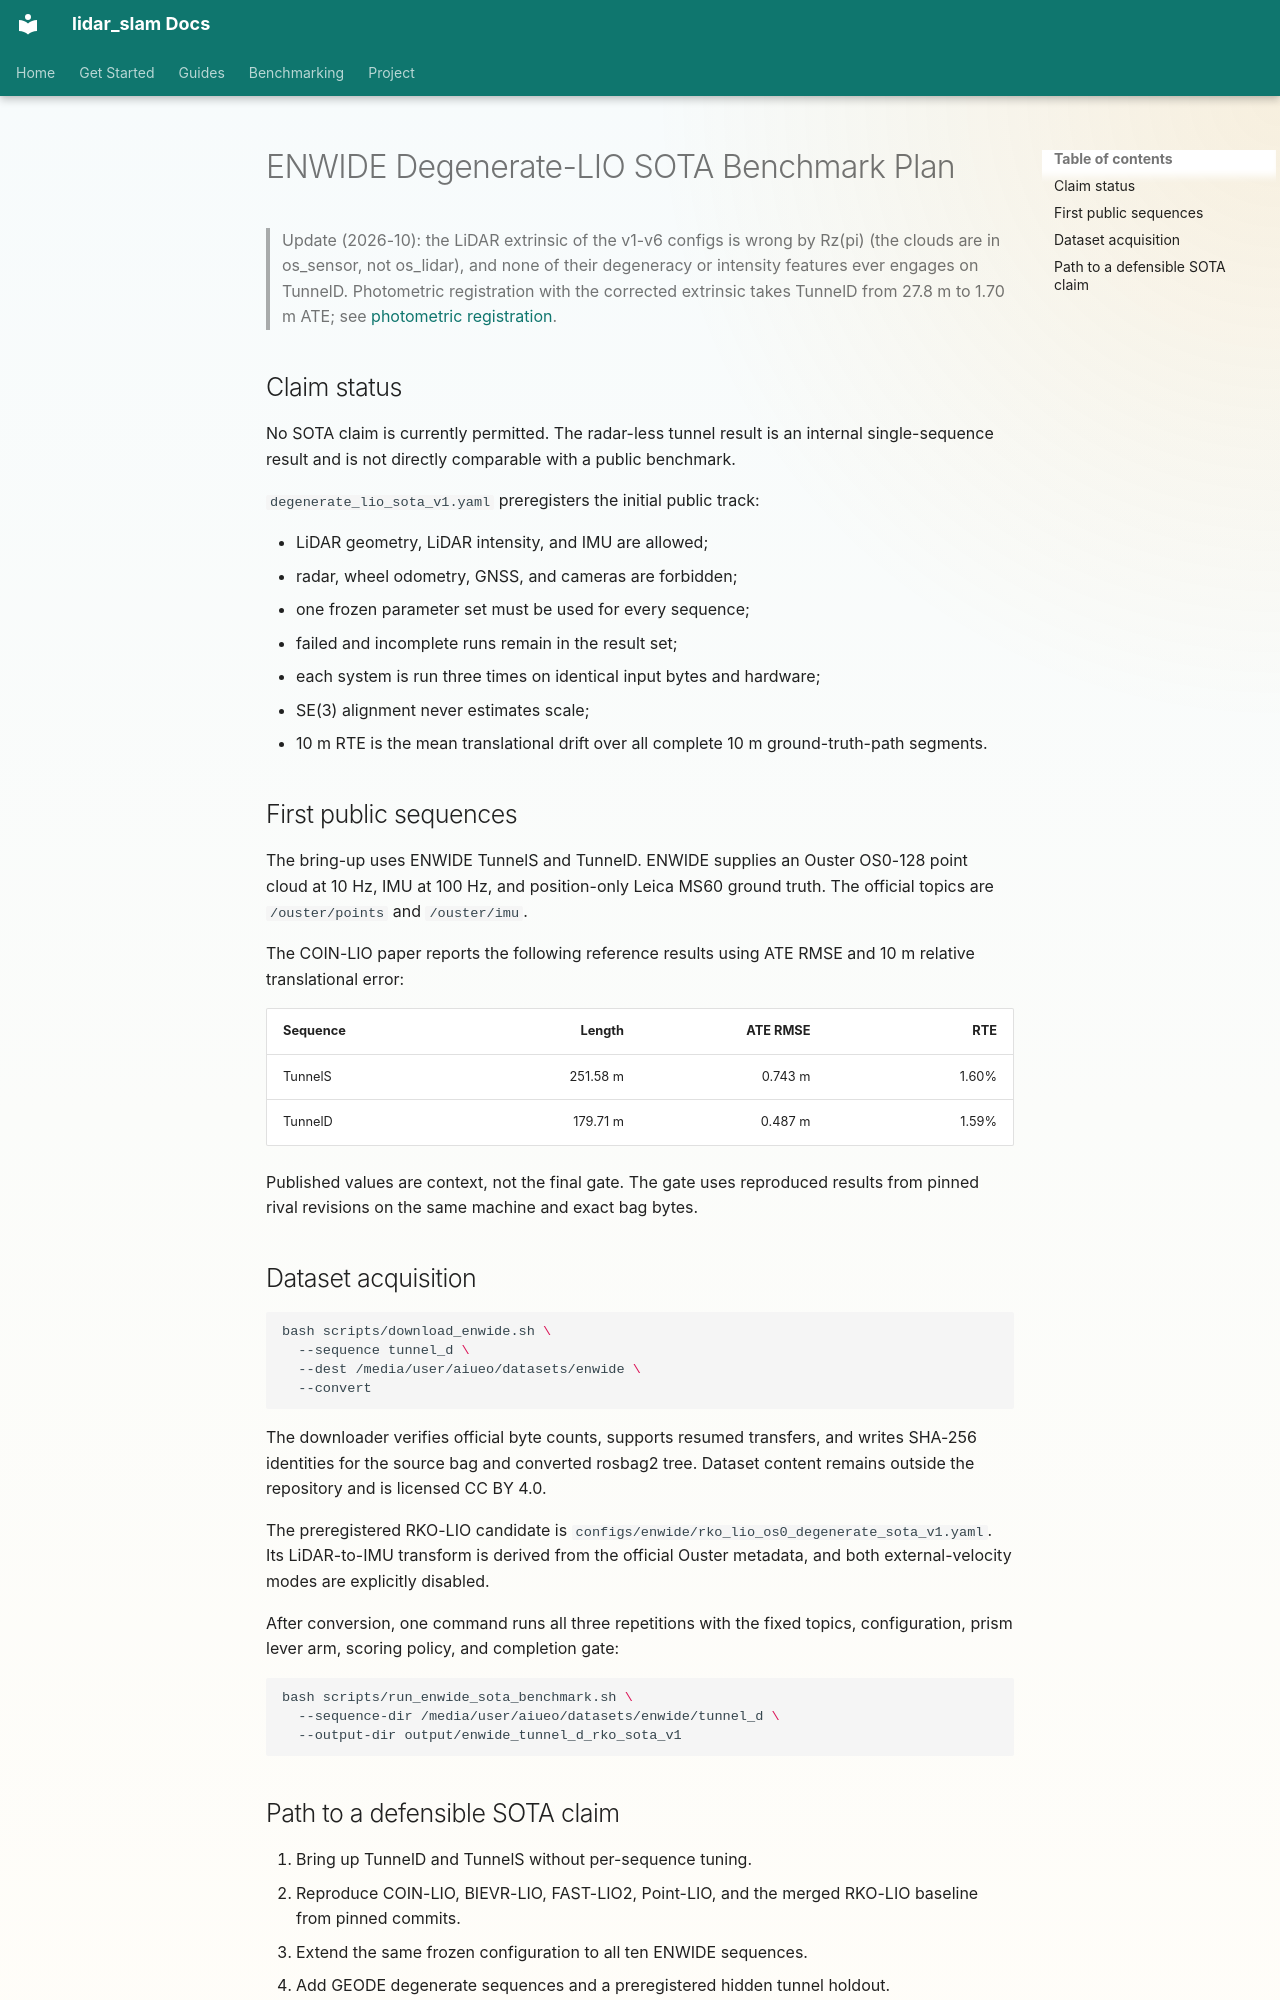

repository: rsasaki0109/lidar_slam_ros2 · page: research/enwide-sota-benchmark-plan-2026-07.html · generator: mkdocs

# ENWIDE Degenerate-LIO SOTA Benchmark Plan

> Update (2026-10): the LiDAR extrinsic of the v1-v6 configs is wrong by
> Rz(pi) (the clouds are in os_sensor, not os_lidar), and none of their
> degeneracy or intensity features ever engages on TunnelD. Photometric
> registration with the corrected extrinsic takes TunnelD from 27.8 m to
> 1.70 m ATE; see [photometric registration](enwide-photometric-registration-2026-10.md).

## Claim status

No SOTA claim is currently permitted. The radar-less tunnel result is an
internal single-sequence result and is not directly comparable with a public
benchmark.

`degenerate_lio_sota_v1.yaml` preregisters the initial public track:

- LiDAR geometry, LiDAR intensity, and IMU are allowed;
- radar, wheel odometry, GNSS, and cameras are forbidden;
- one frozen parameter set must be used for every sequence;
- failed and incomplete runs remain in the result set;
- each system is run three times on identical input bytes and hardware;
- SE(3) alignment never estimates scale;
- 10 m RTE is the mean translational drift over all complete 10 m
  ground-truth-path segments.

## First public sequences

The bring-up uses ENWIDE TunnelS and TunnelD. ENWIDE supplies an Ouster OS0-128
point cloud at 10 Hz, IMU at 100 Hz, and position-only Leica MS60 ground truth.
The official topics are `/ouster/points` and `/ouster/imu`.

The COIN-LIO paper reports the following reference results using ATE RMSE and
10 m relative translational error:

| Sequence | Length | ATE RMSE | RTE |
|---|---:|---:|---:|
| TunnelS | 251.58 m | 0.743 m | 1.60% |
| TunnelD | 179.71 m | 0.487 m | 1.59% |

Published values are context, not the final gate. The gate uses reproduced
results from pinned rival revisions on the same machine and exact bag bytes.

## Dataset acquisition

```bash
bash scripts/download_enwide.sh \
  --sequence tunnel_d \
  --dest /media/user/aiueo/datasets/enwide \
  --convert
```

The downloader verifies official byte counts, supports resumed transfers, and
writes SHA-256 identities for the source bag and converted rosbag2 tree. Dataset
content remains outside the repository and is licensed CC BY 4.0.

The preregistered RKO-LIO candidate is
`configs/enwide/rko_lio_os0_degenerate_sota_v1.yaml`. Its LiDAR-to-IMU transform
is derived from the official Ouster metadata, and both external-velocity modes
are explicitly disabled.

After conversion, one command runs all three repetitions with the fixed topics,
configuration, prism lever arm, scoring policy, and completion gate:

```bash
bash scripts/run_enwide_sota_benchmark.sh \
  --sequence-dir /media/user/aiueo/datasets/enwide/tunnel_d \
  --output-dir output/enwide_tunnel_d_rko_sota_v1
```
